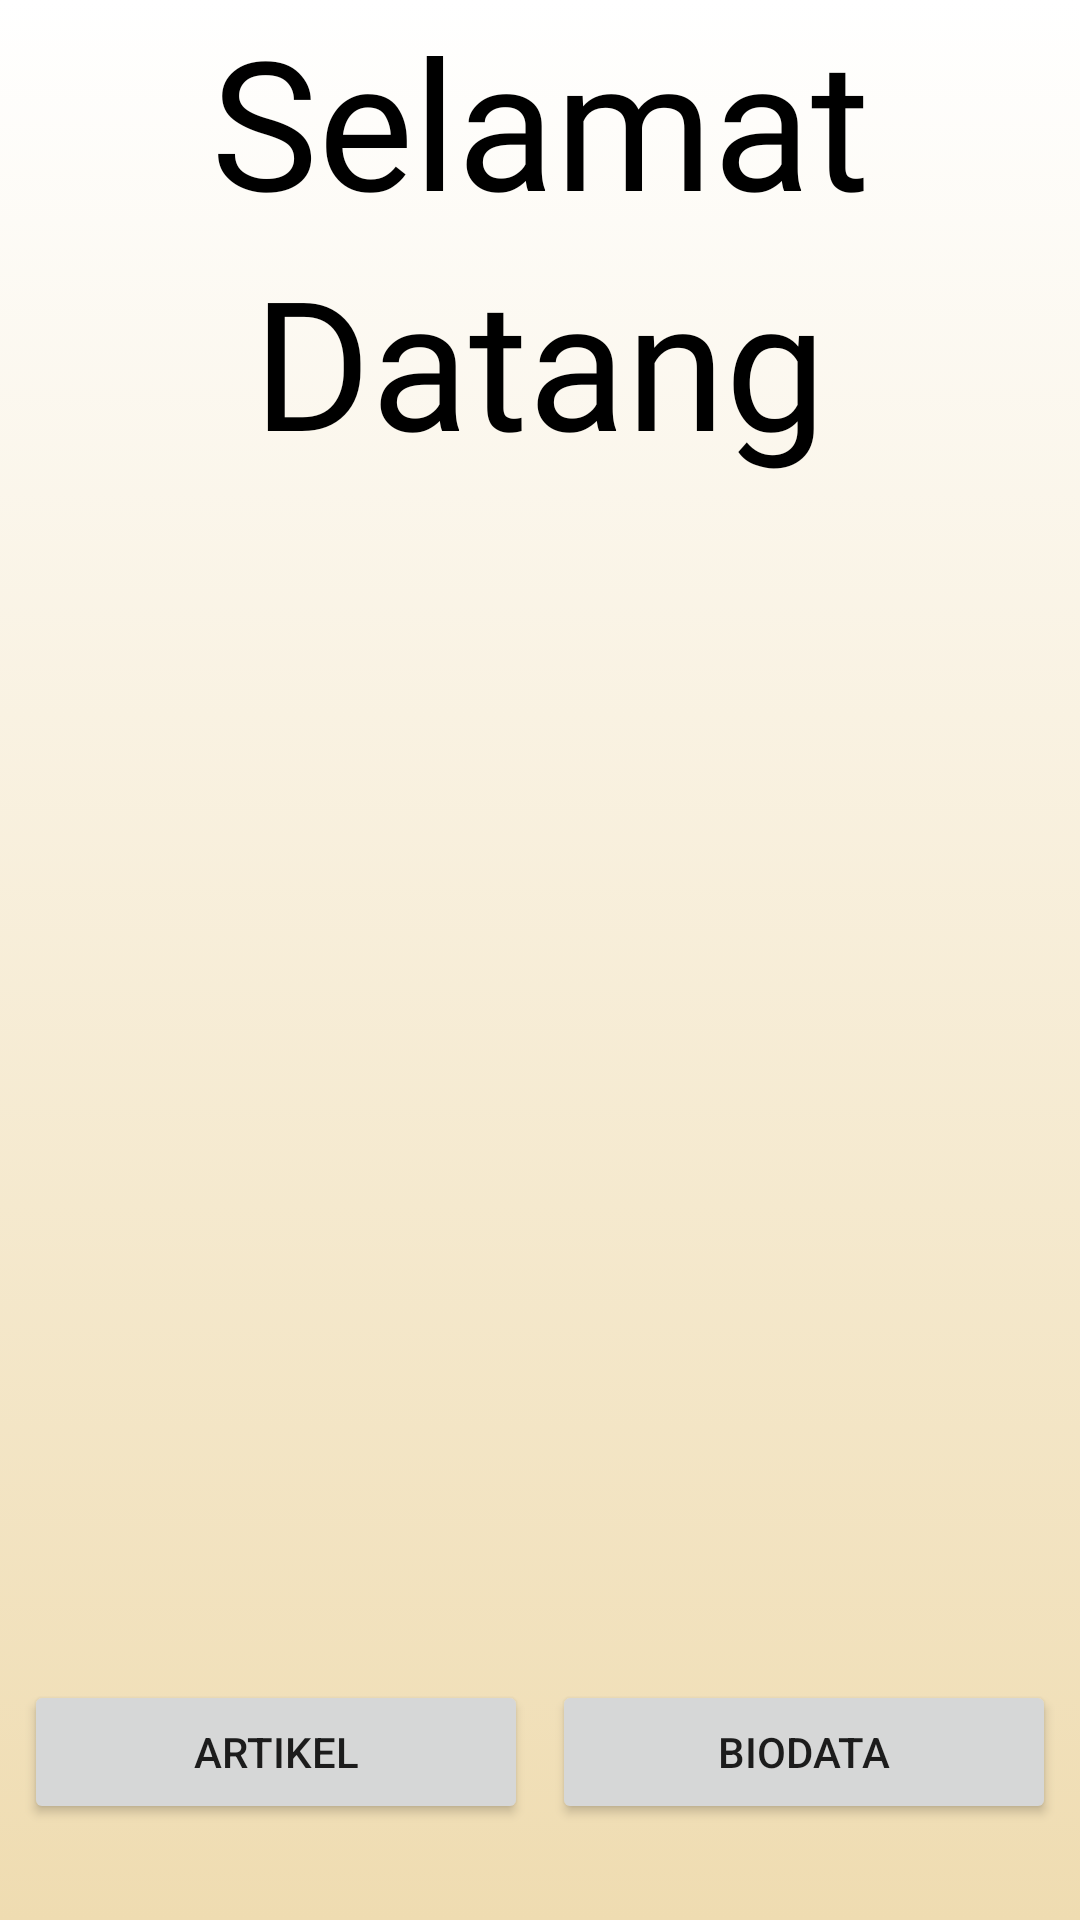

Write the Android layout XML for this screen, with the resource values it uses.
<!-- AndroidManifest.xml: application theme Theme.PMAT2 -->
<!-- res/layout/activity_welcome.xml -->
<?xml version="1.0" encoding="utf-8"?>

<androidx.constraintlayout.widget.ConstraintLayout xmlns:android="http://schemas.android.com/apk/res/android"
    xmlns:app="http://schemas.android.com/apk/res-auto"
    xmlns:tools="http://schemas.android.com/tools"
    android:layout_width="match_parent"
    android:layout_height="match_parent"
    android:background="@drawable/bggradient"
    android:paddingLeft="8dp"
    android:paddingRight="8dp"
    tools:context=".WelcomeActivity">

    <TextView
        android:id="@+id/textView2"
        style="@style/dummyText"
        android:layout_width="wrap_content"
        android:layout_height="wrap_content"
        android:fontFamily="@font/comfortaa_regular"
        android:text="Selamat"
        android:textSize="60sp"
        app:layout_constraintLeft_toLeftOf="parent"
        app:layout_constraintRight_toRightOf="parent"
        app:layout_constraintTop_toTopOf="parent" />

    <TextView
        android:id="@+id/textView"
        style="@style/dummyText"
        android:layout_width="wrap_content"
        android:layout_height="wrap_content"
        android:fontFamily="@font/comfortaa_regular"
        android:text="Datang"
        android:textSize="60sp"
        app:layout_constraintEnd_toEndOf="parent"
        app:layout_constraintHorizontal_bias="0.498"
        app:layout_constraintLeft_toLeftOf="parent"
        app:layout_constraintRight_toRightOf="parent"
        app:layout_constraintStart_toStartOf="parent"
        app:layout_constraintTop_toBottomOf="@+id/textView2" />

    <LinearLayout
        android:layout_width="match_parent"
        android:layout_height="wrap_content"
        android:layout_marginBottom="32dp"
        android:orientation="horizontal"
        app:layout_constraintBottom_toBottomOf="parent"
        tools:layout_editor_absoluteX="8dp">

        <Button
            android:id="@+id/button"
            android:layout_width="wrap_content"
            android:layout_height="wrap_content"
            android:layout_marginEnd="4dp"
            android:layout_marginRight="4dp"
            android:layout_weight="1"
            android:onClick="openArticle"
            android:text="Artikel" />

        <Button
            android:id="@+id/button3"
            android:layout_width="wrap_content"
            android:layout_height="wrap_content"
            android:layout_marginStart="4dp"
            android:layout_marginLeft="4dp"
            android:layout_weight="1"
            android:onClick="openBiodata"
            android:text="Biodata" />
    </LinearLayout>

</androidx.constraintlayout.widget.ConstraintLayout>
<!-- resources referenced by this layout -->
<resources>
  <!-- drawable bggradient (drawable) -->
  <?xml version="1.0" encoding="utf-8"?>
  
  <selector xmlns:android="http://schemas.android.com/apk/res/android">
      <item>
          <shape>
              <gradient
                  android:startColor="@color/white"
                  android:endColor="@color/skin_1"
                  android:angle="270"/>
          </shape>
      </item>
  </selector>
  <style name="dummyText" parent="@style/Widget.AppCompat.TextView">
          <item name="android:textColor">@color/black</item>
          <item name="android:textSize">16sp</item>
      </style>
  <style name="Theme.PMAT2" parent="Theme.MaterialComponents.DayNight.DarkActionBar">
          
          <item name="colorPrimary">@color/skin_2</item>
          <item name="colorPrimaryVariant">@color/skin_3</item>
          <item name="colorOnPrimary">@color/white</item>
          
          <item name="colorSecondary">@color/blue_1</item>
          <item name="colorSecondaryVariant">@color/blue_2</item>
          <item name="colorOnSecondary">@color/black</item>
          
          <item name="android:statusBarColor" tools:targetApi="l">?attr/colorPrimaryVariant</item>
          
      </style>
  <color name="white">#FFFFFFFF</color>
  <color name="skin_1">#efdcb1</color>
  <color name="black">#FF000000</color>
  <color name="skin_2">#cbae77</color>
  <color name="skin_3">#ab855b</color>
  <color name="blue_1">#0381da</color>
  <color name="blue_2">#014f87</color>
</resources>
